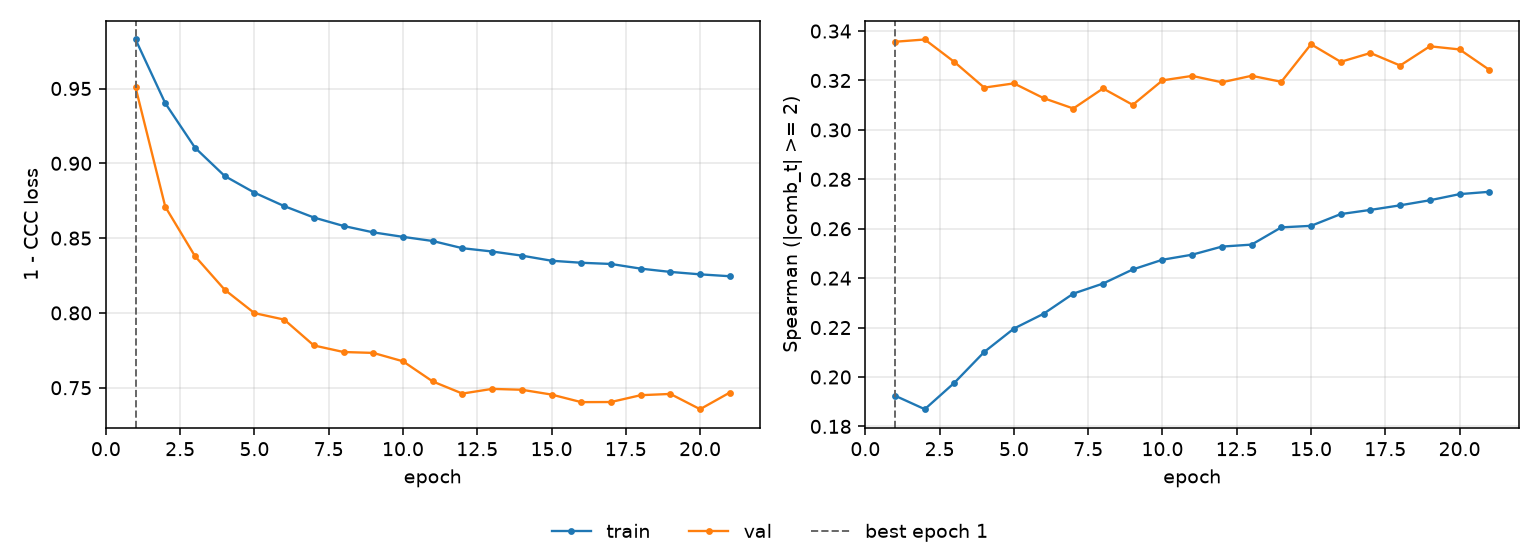

The file beside this chart, header and first rows:
epoch, tr_loss, vl_loss, tr_sp, vl_sp, is_best
1, 0.9828, 0.9507, 0.1924, 0.3357, True
2, 0.9402, 0.8709, 0.187, 0.3366, False
3, 0.9104, 0.8379, 0.1977, 0.3275, False
4, 0.8915, 0.8155, 0.2101, 0.3171, False
5, 0.8804, 0.7999, 0.2196, 0.3188, False
6, 0.8714, 0.7955, 0.2256, 0.3128, False
7, 0.8638, 0.7783, 0.2337, 0.3087, False
8, 0.8581, 0.7739, 0.2378, 0.3168, False
9, 0.8538, 0.7733, 0.2435, 0.3101, False
10, 0.8509, 0.7677, 0.2475, 0.32, False
11, 0.8481, 0.7542, 0.2495, 0.3219, False
12, 0.8433, 0.7461, 0.2528, 0.3193, False
13, 0.8411, 0.7492, 0.2536, 0.3219, False
14, 0.8383, 0.7486, 0.2606, 0.3195, False
15, 0.8349, 0.7454, 0.2612, 0.3347, False
16, 0.8335, 0.7404, 0.2659, 0.3275, False
17, 0.8327, 0.7404, 0.2676, 0.3311, False
18, 0.8296, 0.745, 0.2695, 0.3261, False
19, 0.8274, 0.7459, 0.2715, 0.3338, False
20, 0.8258, 0.7356, 0.274, 0.3326, False
21, 0.8245, 0.7468, 0.2749, 0.3243, False
